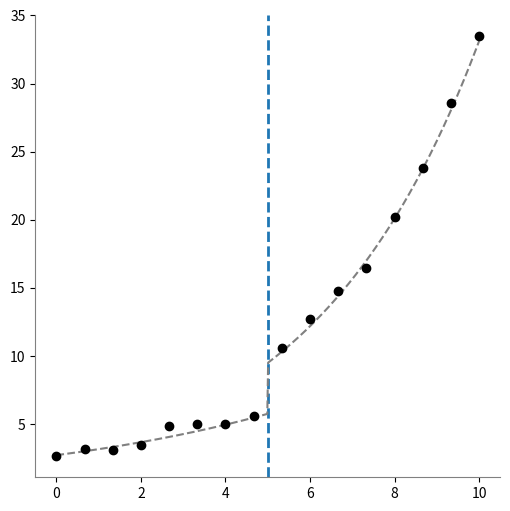
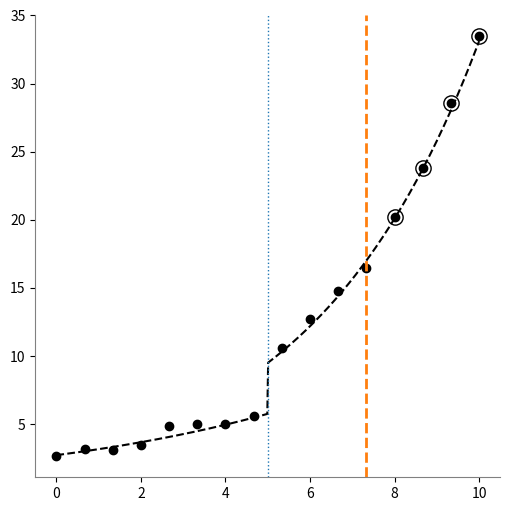
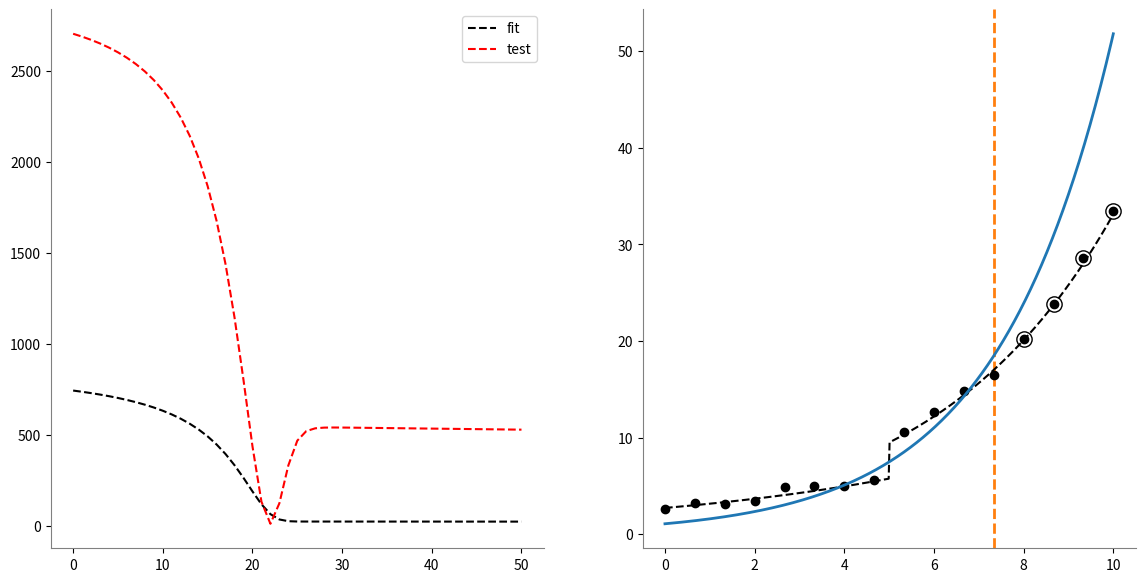
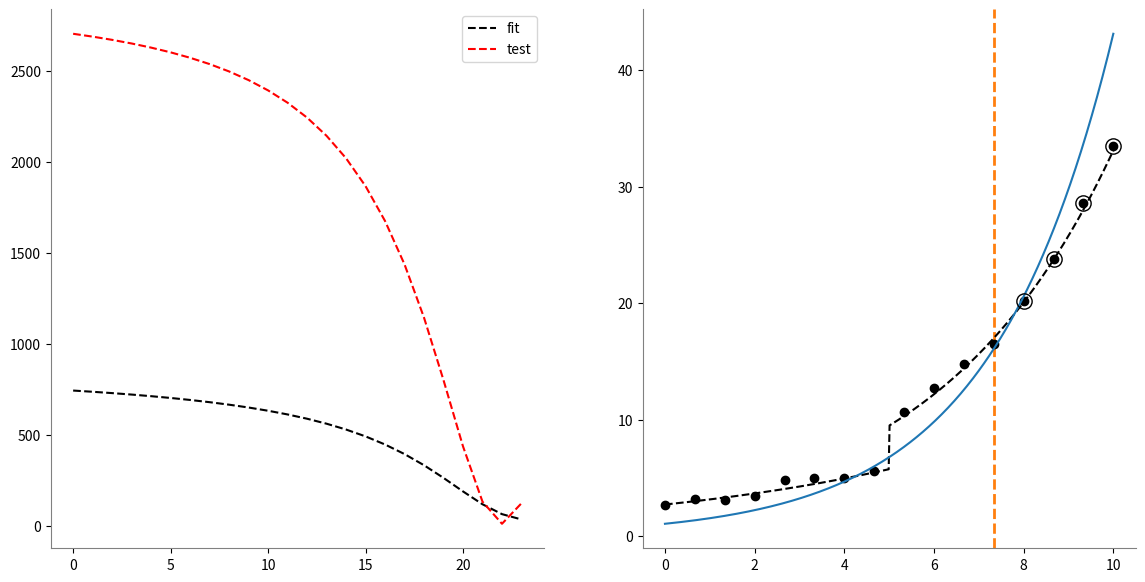
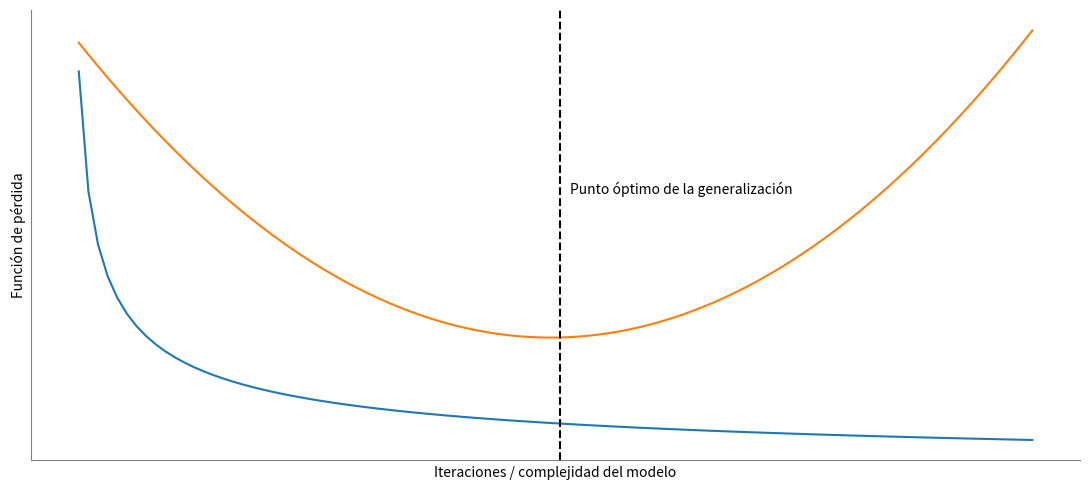

These figures' Python source, in order:
%load_ext autoreload
%autoreload 2

import pandas as pd
import numpy as np

import math

import matplotlib.pyplot as plt

pd.set_option('display.max_columns', None)
pd.set_option('display.max_rows', None)
import warnings
warnings.filterwarnings("ignore")

#
# Función a aproximar
# (Proceso geneador de datos)
#
def f(x):
    y = [math.exp(0.15 * u + 1) if u < 5 else math.exp(0.25 * u + 1) for u in x]
    return np.array(y)


np.random.seed(12345)

x_real = np.linspace(start=0, stop=10, num=500)
x_data = np.linspace(start=0, stop=10, num=16)

d_real = f(x_real)
d_data = f(x_data) + np.random.normal(0, 0.4, len(x_data))

plt.figure(figsize=(6, 6))
plt.gca().spines["left"].set_color("gray")
plt.gca().spines["bottom"].set_color("gray")
plt.gca().spines["top"].set_visible(False)
plt.gca().spines["right"].set_visible(False)
plt.axvline(5, linestyle="--", color="tab:blue", linewidth=2)
plt.plot(x_real, d_real, "--", color="gray")
plt.plot(x_data, d_data, "o", color="black")
plt.show()

# selecciona los primeros elementos del conjunto de datos
# para calibración y los 4 finales para testing
index = list(range(12))

# muestra usada para estimar los parámetros del modelo
x_fit = x_data[index]
d_fit = d_data[index]

# muestra usada para evaluar la generalización
x_test = np.delete(x_data, index)
d_test = np.delete(d_data, index)

plt.figure(figsize=(6, 6))

plt.plot(x_data, d_data, "o", color="black")
plt.plot(x_real, d_real, "--", color="black")
plt.plot(x_test, d_test, "o", color="black", fillstyle="none", markersize=11)
plt.axvline(5, linestyle=":", color="tab:blue", linewidth=1)
plt.axvline(x_data[11], linestyle="--", color="tab:orange", linewidth=2)
plt.gca().spines["left"].set_color("gray")
plt.gca().spines["bottom"].set_color("gray")
plt.gca().spines["top"].set_visible(False)
plt.gca().spines["right"].set_visible(False)
plt.show()

def g(w0, w1, x):
    return [math.exp(w0 + w1 * xi) for xi in x]

def SSE(w0, w1):

    y_fit = g(w0, w1, x_fit)
    sse_fit = sum([(di - yi) ** 2 for di, yi in zip(d_fit, y_fit)])

    y_test = g(w0, w1, x_test)
    sse_test = sum([(di - yi) ** 2 for di, yi in zip(d_test, y_test)])

    #
    # note que la función devuelve simultaneamente
    # los errores de ajuste y prueba
    #
    return sse_fit, sse_test

def grd_g(w0, w1):
    grd_w0 = g(w0, w1, x_fit)
    grd_w1 = [gi * xi for gi, xi in zip(grd_w0, x_fit)]
    return grd_w0, grd_w1

def grd_SSE(w0, w1):

    # calcula el error instantaneo
    y_fit = g(w0, w1, x_fit)
    e_fit = [di - yi for di, yi in zip(d_fit, y_fit)]

    # gradiente de la funcion g()
    grd_gw0, grd_gw1 = grd_g(w0, w1)

    # gradiente de la función SSE()
    grd_SSE_w0 = sum([-2 * ei * gi for ei, gi in zip(e_fit, grd_gw0)])
    grd_SSE_w1 = sum([-2 * ei * gi for ei, gi in zip(e_fit, grd_gw1)])

    return grd_SSE_w0, grd_SSE_w1

def mejora(w0, w1, mu):
    grd_w0, grd_w1 = grd_SSE(w0, w1)
    w0 = w0 - mu * grd_w0
    w1 = w1 - mu * grd_w1
    return w0, w1

w0, w1 = 0.0, 0.0  # coeficientes iniciales

sse_fit, sse_test = SSE(w0, w1)
history_sse_fit = [sse_fit]
history_sse_test = [sse_test]

for epoch in range(50):
    w0, w1 = mejora(w0, w1, mu=0.00001)
    sse_fit, sse_test = SSE(w0, w1)
    history_sse_fit.append(sse_fit)
    history_sse_test.append(sse_test)

print(w0, w1, SSE(w0, w1))

y_real = g(w0, w1, x_real)


plt.figure(figsize=(14, 7))
plt.subplot(1, 2, 1)
plt.plot(history_sse_fit, "--k", label="fit")
plt.plot(history_sse_test, "--r", label="test")
plt.legend()
plt.gca().spines["left"].set_color("gray")
plt.gca().spines["bottom"].set_color("gray")
plt.gca().spines["top"].set_visible(False)
plt.gca().spines["right"].set_visible(False)

plt.subplot(1, 2, 2)
plt.axvline(x_data[11], linestyle="--", color="tab:orange", linewidth=2)
plt.plot(x_data, d_data, "o", color="black")
plt.plot(x_real, d_real, "--", color="black")
plt.plot(x_real, y_real, color="tab:blue", linewidth=2)
plt.plot(x_test, d_test, "o", color="black", fillstyle="none", markersize=11)
plt.gca().spines["left"].set_color("gray")
plt.gca().spines["bottom"].set_color("gray")
plt.gca().spines["top"].set_visible(False)
plt.gca().spines["right"].set_visible(False)
plt.show()

w0, w1 = 0, 0  # coeficientes iniciales

sse_fit, sse_test = SSE(w0, w1)
history_sse_fit = [sse_fit]
history_sse_test = [sse_test]

sse_test_previous = None

for epoch in range(100):
    w0, w1 = mejora(w0, w1, mu=0.00001)
    sse_fit, sse_test = SSE(w0, w1)
    history_sse_fit.append(sse_fit)
    history_sse_test.append(sse_test)
    #
    # Se monitorea sse_test. Si el sse_test
    # aumenta, se detiene la optimización
    #
    if sse_test_previous is None or sse_test_previous > sse_test:
        sse_test_previous = sse_test
    else:
        #
        # aumenta el error de prueba
        #
        break

print(w0, w1, SSE(w0, w1))

y_real = g(w0, w1, x_real)

plt.figure(figsize=(14, 7))

plt.subplot(1, 2, 1)
plt.plot(history_sse_fit, "--k", label="fit")
plt.plot(history_sse_test, "--r", label="test")
plt.legend()
plt.gca().spines["left"].set_color("gray")
plt.gca().spines["bottom"].set_color("gray")
plt.gca().spines["top"].set_visible(False)
plt.gca().spines["right"].set_visible(False)

plt.subplot(1, 2, 2)
plt.axvline(x_data[11], linestyle="--", color="tab:orange", linewidth=2)
plt.plot(x_data, d_data, "o", color="black")
plt.plot(x_real, d_real, "--", color="black")
plt.plot(x_real, y_real, color="tab:blue")
plt.plot(x_test, d_test, "o", color="black", fillstyle="none", markersize=11)
plt.gca().spines["left"].set_color("gray")
plt.gca().spines["bottom"].set_color("gray")
plt.gca().spines["top"].set_visible(False)
plt.gca().spines["right"].set_visible(False)
plt.show()

def fig1():

    max_iter = 100
    mu0 = 0.1
    n = 0.5

    learning = [10 * mu0 / (t ** n) for t in range(1, max_iter + 1)]
    test = [0.35 + 0.0003 * (t - 50) ** 2 for t in range(1, max_iter + 1)]

    plt.figure(figsize=(11, 5))

    plt.plot(learning, "-", color="tab:blue", label="Entrenamiento")
    plt.plot(test, "-", color="tab:orange", label="Prueba")
    plt.axvline(50, linestyle="--", color="k")
    plt.text(51, 0.7, "Punto óptimo de la generalización")

    plt.gca().spines["left"].set_color("gray")
    plt.gca().spines["bottom"].set_color("gray")
    plt.gca().spines["top"].set_visible(False)
    plt.gca().spines["right"].set_visible(False)
    plt.xlabel("Iteraciones / complejidad del modelo")
    plt.ylabel("Función de pérdida")
    plt.xticks([])
    plt.yticks([])

    plt.tight_layout()
    # plt.savefig("assets/generalizacion.png")
    # plt.close()
    
    return plt


fig1()

print('ok_')